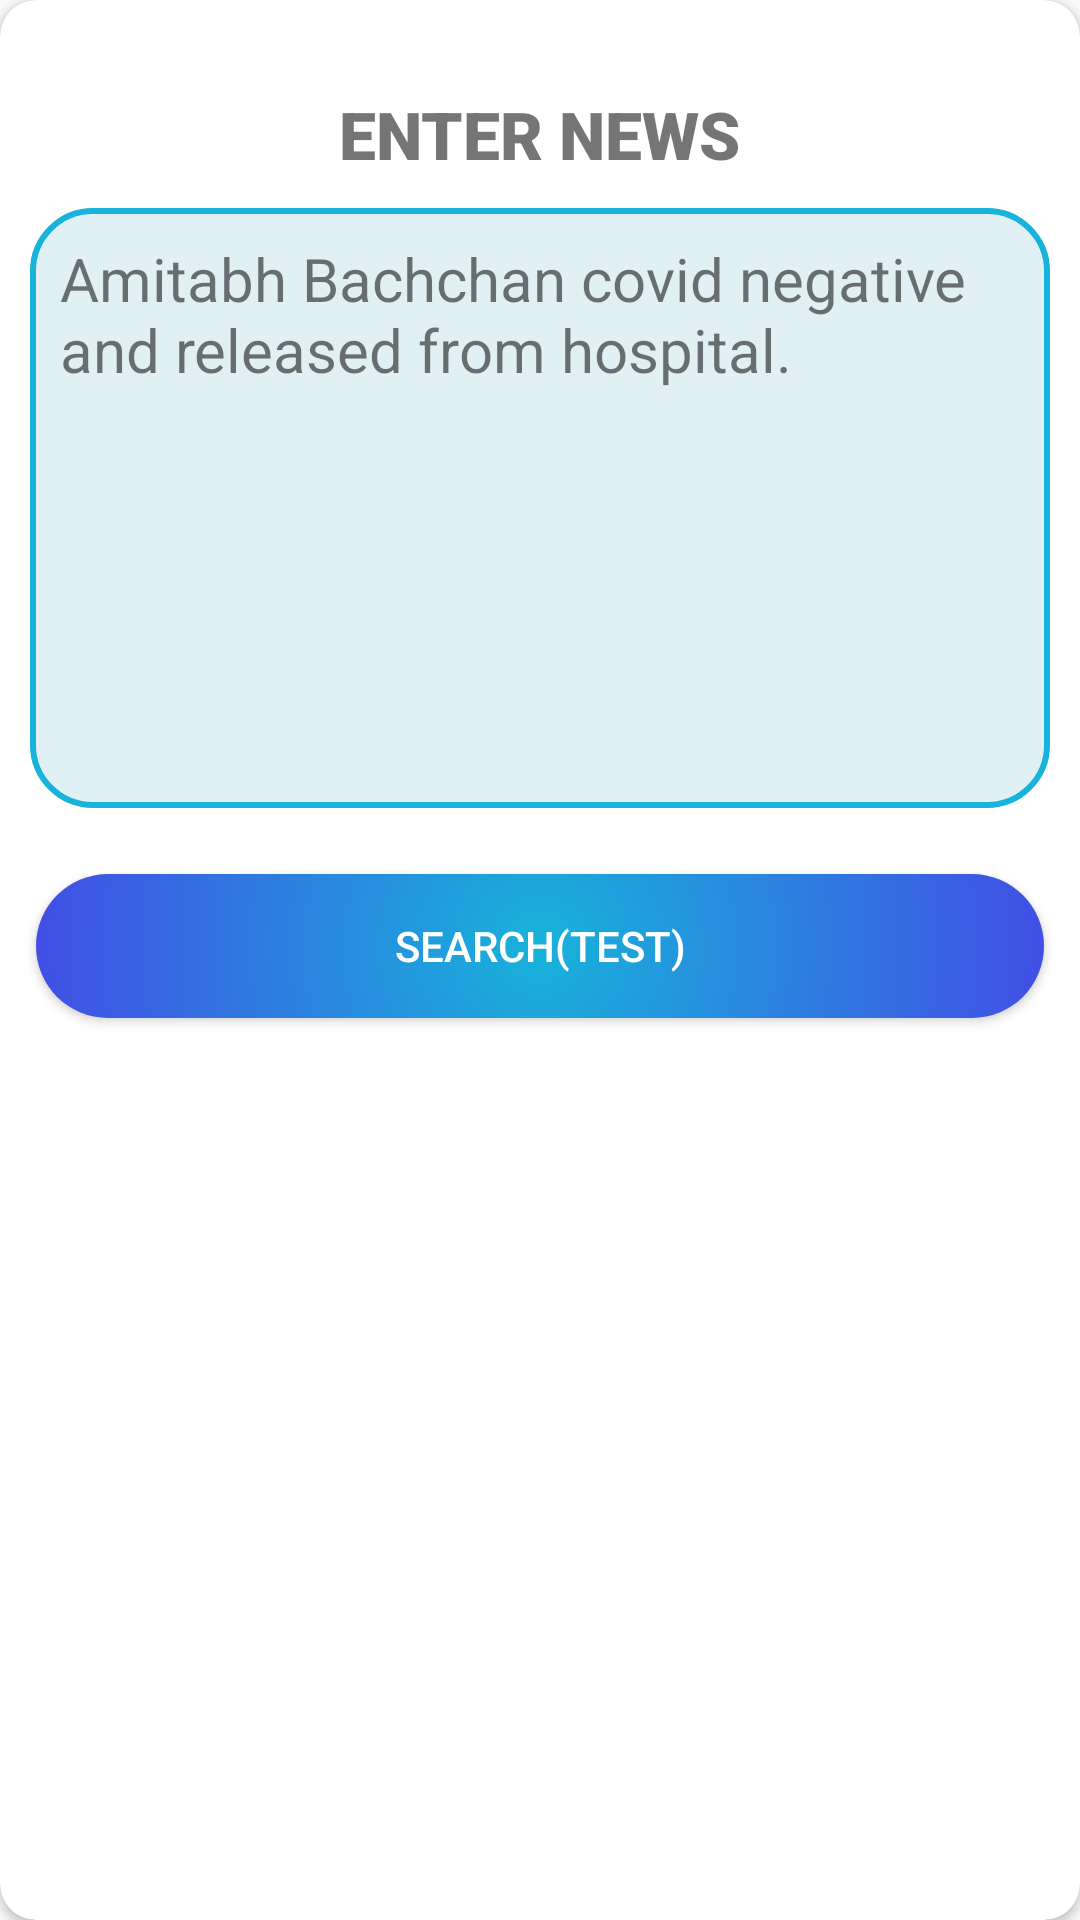

The Android layout XML behind this screen, and the referenced resources:
<!-- AndroidManifest.xml: application theme AppTheme -->
<!-- res/layout/add_news_popup.xml -->
<?xml version="1.0" encoding="utf-8"?>
<androidx.cardview.widget.CardView xmlns:android="http://schemas.android.com/apk/res/android"
    android:layout_width="350dp"
    android:layout_height="450dp"
    app:cardCornerRadius="12dp"
    android:layout_centerHorizontal="true"
    android:layout_margin="10dp"
    xmlns:app="http://schemas.android.com/apk/res-auto">
    <RelativeLayout
        android:layout_width="match_parent"
        android:layout_height="match_parent">


        <TextView
            android:layout_width="wrap_content"
            android:layout_height="wrap_content"
            android:id="@+id/enter_news_text"
            android:layout_marginTop="30dp"
            android:layout_centerHorizontal="true"
            android:text="ENTER NEWS"
            android:textSize="22sp"
            android:fontFamily="sans-serif-black"
            />

        <ImageView
            android:id="@+id/search_icon"
            android:layout_width="40dp"
            android:layout_height="30dp"
            android:layout_marginTop="30dp"
            android:layout_marginEnd="10dp"
            android:layout_toStartOf="@id/enter_news_text"
            android:src="@drawable/search_icon" />

        <TextView
            android:id="@+id/search_panel"
            android:layout_width="match_parent"
            android:layout_height="200dp"
            android:layout_below="@+id/enter_news_text"
            android:layout_margin="10dp"
            android:layout_marginTop="2dp"
            android:background="@drawable/rectangle_edit_text_blue"
            android:layout_marginBottom="10dp"
            android:gravity="top"
            android:textSize="20sp"
            android:padding="10dp"
            android:text="Amitabh Bachchan covid negative and released from hospital."/>

        <Button
            android:id="@+id/search_bttn"
            android:layout_width="match_parent"
            android:layout_height="wrap_content"
            android:layout_margin="12dp"
            android:textColor="#ffff"
            android:layout_marginTop="50dp"
            android:layout_below="@+id/search_panel"
            android:background="@drawable/rounded_button_grad_blue"
            android:text="SEARCH(Test)"
            />
    </RelativeLayout>


</androidx.cardview.widget.CardView>
<!-- resources referenced by this layout -->
<resources>
  <!-- drawable rectangle_edit_text_blue (drawable) -->
  <?xml version="1.0" encoding="utf-8"?>
  <shape xmlns:android="http://schemas.android.com/apk/res/android"
      android:shape="rectangle">
  
      <stroke
          android:color="#17B3DA"
          android:width="2dp"/>
  
      <corners
          android:radius="20dp"/>
  
      <solid
          android:color="#E1F0F4"/>
  
  </shape>
  <!-- drawable rounded_button_grad_blue (drawable) -->
  <?xml version="1.0" encoding="utf-8"?>
  <shape xmlns:android="http://schemas.android.com/apk/res/android"
      android:shape="rectangle"
      >
  
      <gradient
          android:startColor="#17B3DA"
          android:endColor="@color/colorPrimary"
          android:type="radial"
          android:gradientRadius="300dp"/>
  
      <corners
          android:radius="100dp"/>
  
  </shape>
  <style name="AppTheme" parent="Theme.AppCompat.Light.DarkActionBar">
          
          <item name="colorPrimary">@color/colorPrimary</item>
          <item name="colorPrimaryDark">@color/colorPrimaryDark</item>
          <item name="colorAccent">@color/colorAccent</item>
  
          <item name="windowActionBar">false</item>
          <item name="windowNoTitle">true</item>
      </style>
  <!-- not gathered from this repository: default colours our renderer supplied (Android Studio template values) -->
  <color name="colorPrimary">#FF6200EE</color>
  <color name="colorPrimaryDark">#FF3700B3</color>
  <color name="colorAccent">#FF03DAC5</color>
</resources>
